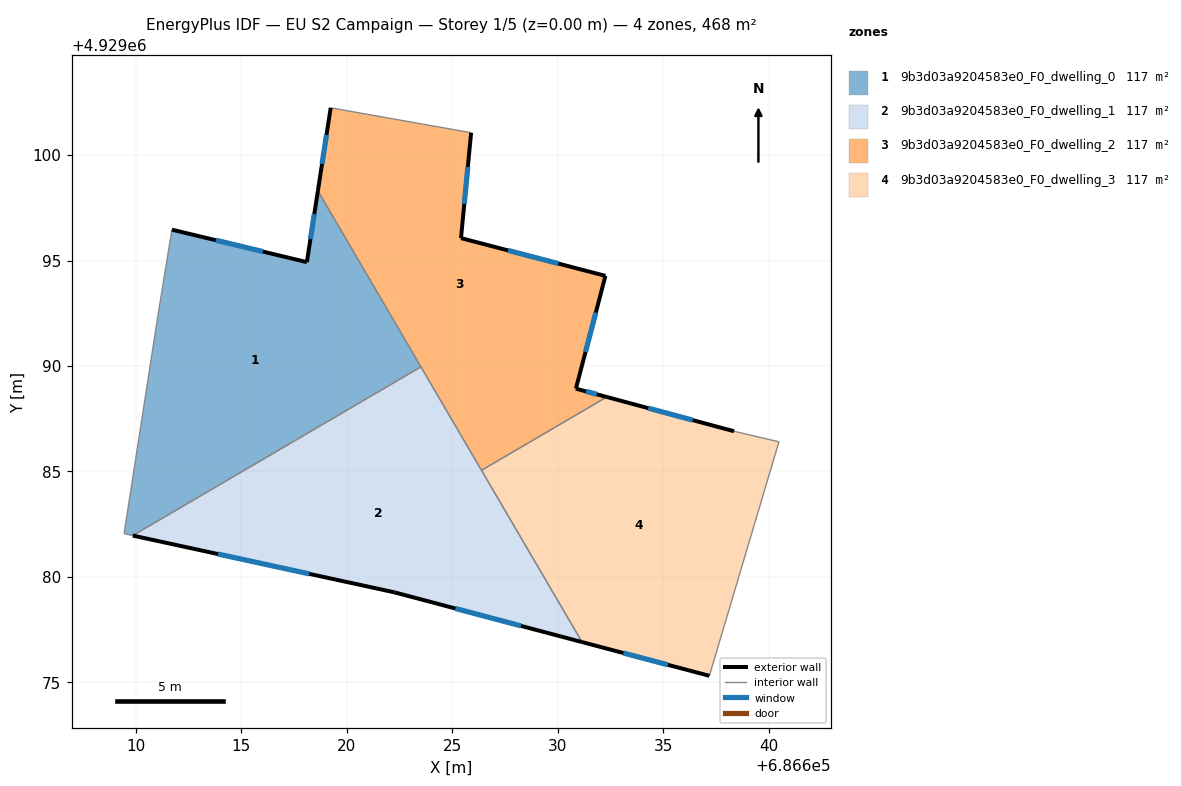
=== STOREY PLAN SPEC (per zone: floor XY polygon, exterior-wall plan segments, windows/doors) ===
zone 1: 9b3d03a9204583e0_F0_dwelling_0  (117.1 m²)
  floor: (686618.63, 4929098.30) (686623.51, 4929089.96) (686609.85, 4929081.96) (686609.44, 4929082.04) (686611.09, 4929092.67) (686611.71, 4929096.46) (686618.10, 4929094.92)
  exterior wall: (686618.10, 4929094.92) – (686611.71, 4929096.46)  [6.6 m]
    window: (686616.02, 4929095.43) – (686613.79, 4929095.96)  [2.4 m²]
  exterior wall: (686618.63, 4929098.30) – (686618.10, 4929094.92)  [3.4 m]
    window: (686618.46, 4929097.21) – (686618.27, 4929096.02)  [1.3 m²]
  interior walls: 5
zone 2: 9b3d03a9204583e0_F0_dwelling_1  (117.1 m²)
  floor: (686623.51, 4929089.96) (686631.16, 4929076.91) (686622.26, 4929079.26) (686609.85, 4929081.96)
  exterior wall: (686609.85, 4929081.96) – (686622.26, 4929079.26)  [12.7 m]
    window: (686613.88, 4929081.08) – (686618.22, 4929080.14)  [4.7 m²]
  exterior wall: (686622.26, 4929079.26) – (686631.16, 4929076.91)  [9.2 m]
    window: (686625.15, 4929078.50) – (686628.26, 4929077.67)  [3.4 m²]
  interior walls: 3
zone 3: 9b3d03a9204583e0_F0_dwelling_2  (117.1 m²)
  floor: (686625.90, 4929101.06) (686625.42, 4929096.06) (686632.27, 4929094.27) (686630.86, 4929088.92) (686632.33, 4929088.53) (686626.39, 4929085.05) (686618.63, 4929098.30) (686619.23, 4929102.24)
  exterior wall: (686632.33, 4929088.53) – (686630.86, 4929088.92)  [1.5 m]
    window: (686631.85, 4929088.66) – (686631.34, 4929088.80)  [0.6 m²]
  exterior wall: (686619.23, 4929102.24) – (686618.63, 4929098.30)  [4.0 m]
    window: (686619.04, 4929100.96) – (686618.82, 4929099.59)  [1.5 m²]
  exterior wall: (686625.42, 4929096.06) – (686625.90, 4929101.06)  [5.0 m]
    window: (686625.57, 4929097.69) – (686625.74, 4929099.44)  [1.8 m²]
  exterior wall: (686632.27, 4929094.27) – (686625.42, 4929096.06)  [7.1 m]
    window: (686630.04, 4929094.86) – (686627.64, 4929095.48)  [2.6 m²]
  exterior wall: (686630.86, 4929088.92) – (686632.27, 4929094.27)  [5.5 m]
    window: (686631.32, 4929090.66) – (686631.81, 4929092.53)  [2.0 m²]
  interior walls: 4
zone 4: 9b3d03a9204583e0_F0_dwelling_3  (117.1 m²)
  floor: (686640.49, 4929086.40) (686637.19, 4929075.30) (686631.16, 4929076.91) (686626.39, 4929085.05) (686632.33, 4929088.53) (686638.36, 4929086.90)
  exterior wall: (686631.16, 4929076.91) – (686637.19, 4929075.30)  [6.2 m]
    window: (686633.12, 4929076.38) – (686635.23, 4929075.83)  [2.3 m²]
  exterior wall: (686638.36, 4929086.90) – (686632.33, 4929088.53)  [6.2 m]
    window: (686636.40, 4929087.43) – (686634.29, 4929088.00)  [2.3 m²]
  interior walls: 4

=== DERIVED (storey summary) ===
Building: EU S2 Campaign
Storey: 1 of 5  (floor level z = 0.00 m)
Storey gross floor area: 468.5 m²
Zones on this storey: 4
  - 9b3d03a9204583e0_F0_dwelling_0: floor 117.1 m²; exterior wall 10.0 m (30.0 m²); 2 window(s) 3.7 m²; WWR 12.2%
  - 9b3d03a9204583e0_F0_dwelling_1: floor 117.1 m²; exterior wall 21.9 m (65.7 m²); 2 window(s) 8.0 m²; WWR 12.2%
  - 9b3d03a9204583e0_F0_dwelling_2: floor 117.1 m²; exterior wall 23.1 m (69.4 m²); 5 window(s) 8.5 m²; WWR 12.2%
  - 9b3d03a9204583e0_F0_dwelling_3: floor 117.1 m²; exterior wall 12.5 m (37.5 m²); 2 window(s) 4.6 m²; WWR 12.2%
Zone adjacency (shared interzone walls):
  - 9b3d03a9204583e0_F0_dwelling_0 ↔ 9b3d03a9204583e0_F0_dwelling_1
  - 9b3d03a9204583e0_F0_dwelling_0 ↔ 9b3d03a9204583e0_F0_dwelling_2
  - 9b3d03a9204583e0_F0_dwelling_1 ↔ 9b3d03a9204583e0_F0_dwelling_2
  - 9b3d03a9204583e0_F0_dwelling_1 ↔ 9b3d03a9204583e0_F0_dwelling_3
  - 9b3d03a9204583e0_F0_dwelling_2 ↔ 9b3d03a9204583e0_F0_dwelling_3